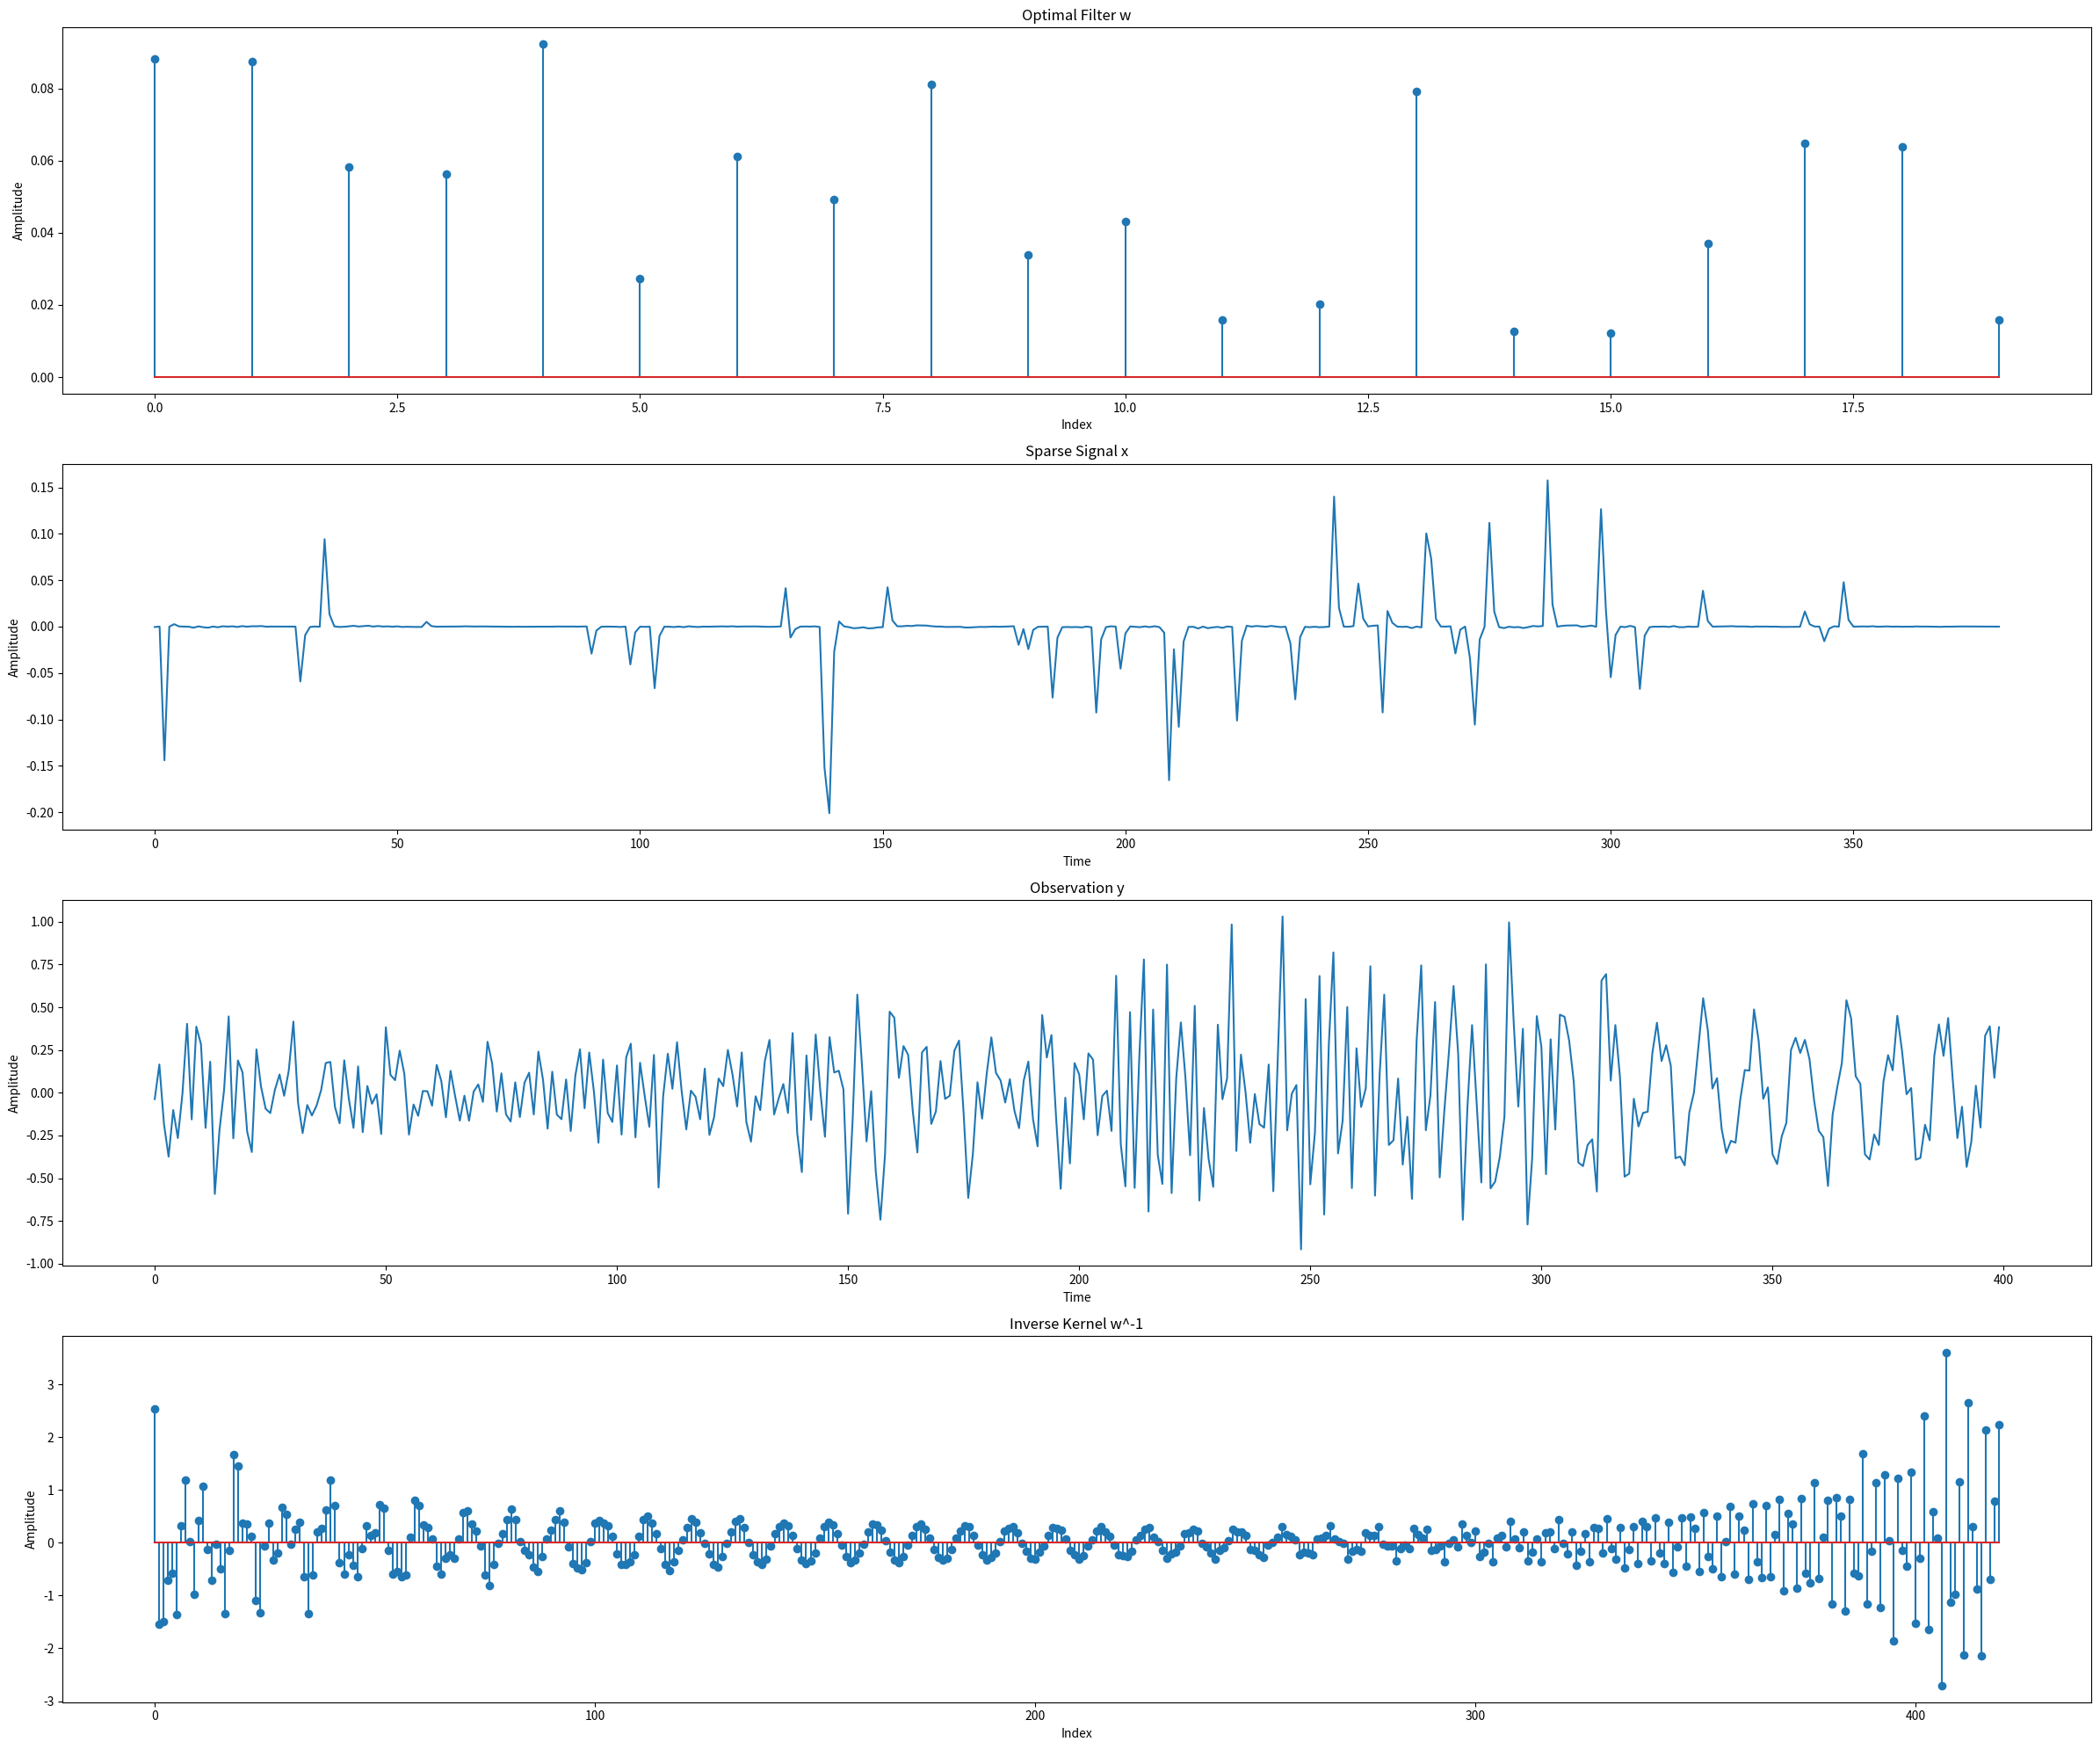

Write Python code to recreate this figure.
# 导入所需的库
import numpy as np
import scipy.linalg as la
from numpy.random import RandomState
from scipy import signal

from scipy import fft, optimize
import matplotlib.pyplot as plt

# Parameters 设置参数
T = 400        # 时间序列的长度
k = 20         # 滤波器的长度
N = T + k      # FFT计算中使用的长度
p = 0.1        # 稀疏信号的稀疏程度
sigma = 0.0001 # 噪声水平

# Random Model with fixed seed 使用固定的随机数种子生成模型数据
rn = RandomState(364)

# 生成真实滤波器，并对其进行处理以满足特定的形式
w_true = rn.rand(k)               # 生成随机滤波器
index = np.argmax(np.abs(w_true)) # 找到滤波器中最大幅度的元素索引
w_true = np.roll(w_true, -index)  # 将滤波器滚动，使最大元素位于起始位置
w_true = w_true / w_true[0]       # 规范化滤波器

# 生成稀疏信号和观测值
x_true = rn.randn(T)                              # 生成随机信号
x_true = rn.binomial(1, p, np.shape(x_true)) * x_true # 使信号稀疏
y_true = np.real(np.fft.ifft(np.fft.fft(x_true, N) / np.fft.fft(w_true, N), N))
y = y_true[k:T+k] + sigma * rn.randn(T)           # 添加噪声生成最终的观测值

# 定义逆核函数
def inverse_ker(w, len=N):
    w_inv = np.real(np.fft.ifft(1/np.fft.fft(w, len), len))
    return w_inv

# 定义用于优化的 l1 范数函数
def l1_norm(w, y, T, k):
    x = signal.convolve(w, y, mode='full')    # 计算 w 和 y 的卷积
    x_truncated = x[k-1:T]                    # 只考虑 x[k:T] 部分
    return np.sum(np.abs(x_truncated))        # 计算 l1 范数

# 设置优化问题的约束条件：滤波器 w 的元素之和为 1
constraint = {'type': 'eq', 'fun': lambda w: np.sum(w) - 1}

# 随机初始化 w
w_initial = np.random.rand(k)

# 使用 optimize.minimize 函数解优化问题
result = optimize.minimize(l1_norm, w_initial, args=(y, T, k), constraints=constraint, method='SLSQP')

# 检查优化结果
if result.success:
    w_optimal = result.x  # 获取最优滤波器
    x_optimal = signal.convolve(w_optimal, y, mode='full')[k-1:T]  # 通过卷积得到稀疏信号
    print("Success", '\n', result.message, '\n', "w_optimal", '\n', w_optimal[:], '\n', "x_optimal", '\n', x_optimal[:])  # 显示 w_optimal 和 x_optimal
else:
    w_optimal = x_optimal = None
    print("False", result.message)



# 计算逆核函数
def compute_inverse_kernel(w, N):
    Fw = fft.fft(w, N)
    inverse_Fw = 1 / np.where(Fw != 0, Fw, 1)
    return np.real(fft.ifft(inverse_Fw))

# 计算逆核 w^-1
w_inverse = compute_inverse_kernel(w_optimal, N)

# 绘制结果图
plt.figure(figsize=(24, 20))

# 绘制最优滤波器 w
plt.subplot(4, 1, 1)
plt.stem(w_optimal)
plt.title('Optimal Filter w')
plt.xlabel('Index')
plt.ylabel('Amplitude')

# 绘制稀疏信号 x
plt.subplot(4, 1, 2)
plt.plot(x_optimal)
plt.title('Sparse Signal x')
plt.xlabel('Time')
plt.ylabel('Amplitude')

# 绘制观测 y
plt.subplot(4, 1, 3)
plt.plot(y)
plt.title('Observation y')
plt.xlabel('Time')
plt.ylabel('Amplitude')

# 绘制逆核 w^-1
plt.subplot(4, 1, 4)
plt.stem(w_inverse)
plt.title('Inverse Kernel w^-1')
plt.xlabel('Index')
plt.ylabel('Amplitude')

plt.tight_layout()
plt.show()
plt.savefig('results.jpg')
